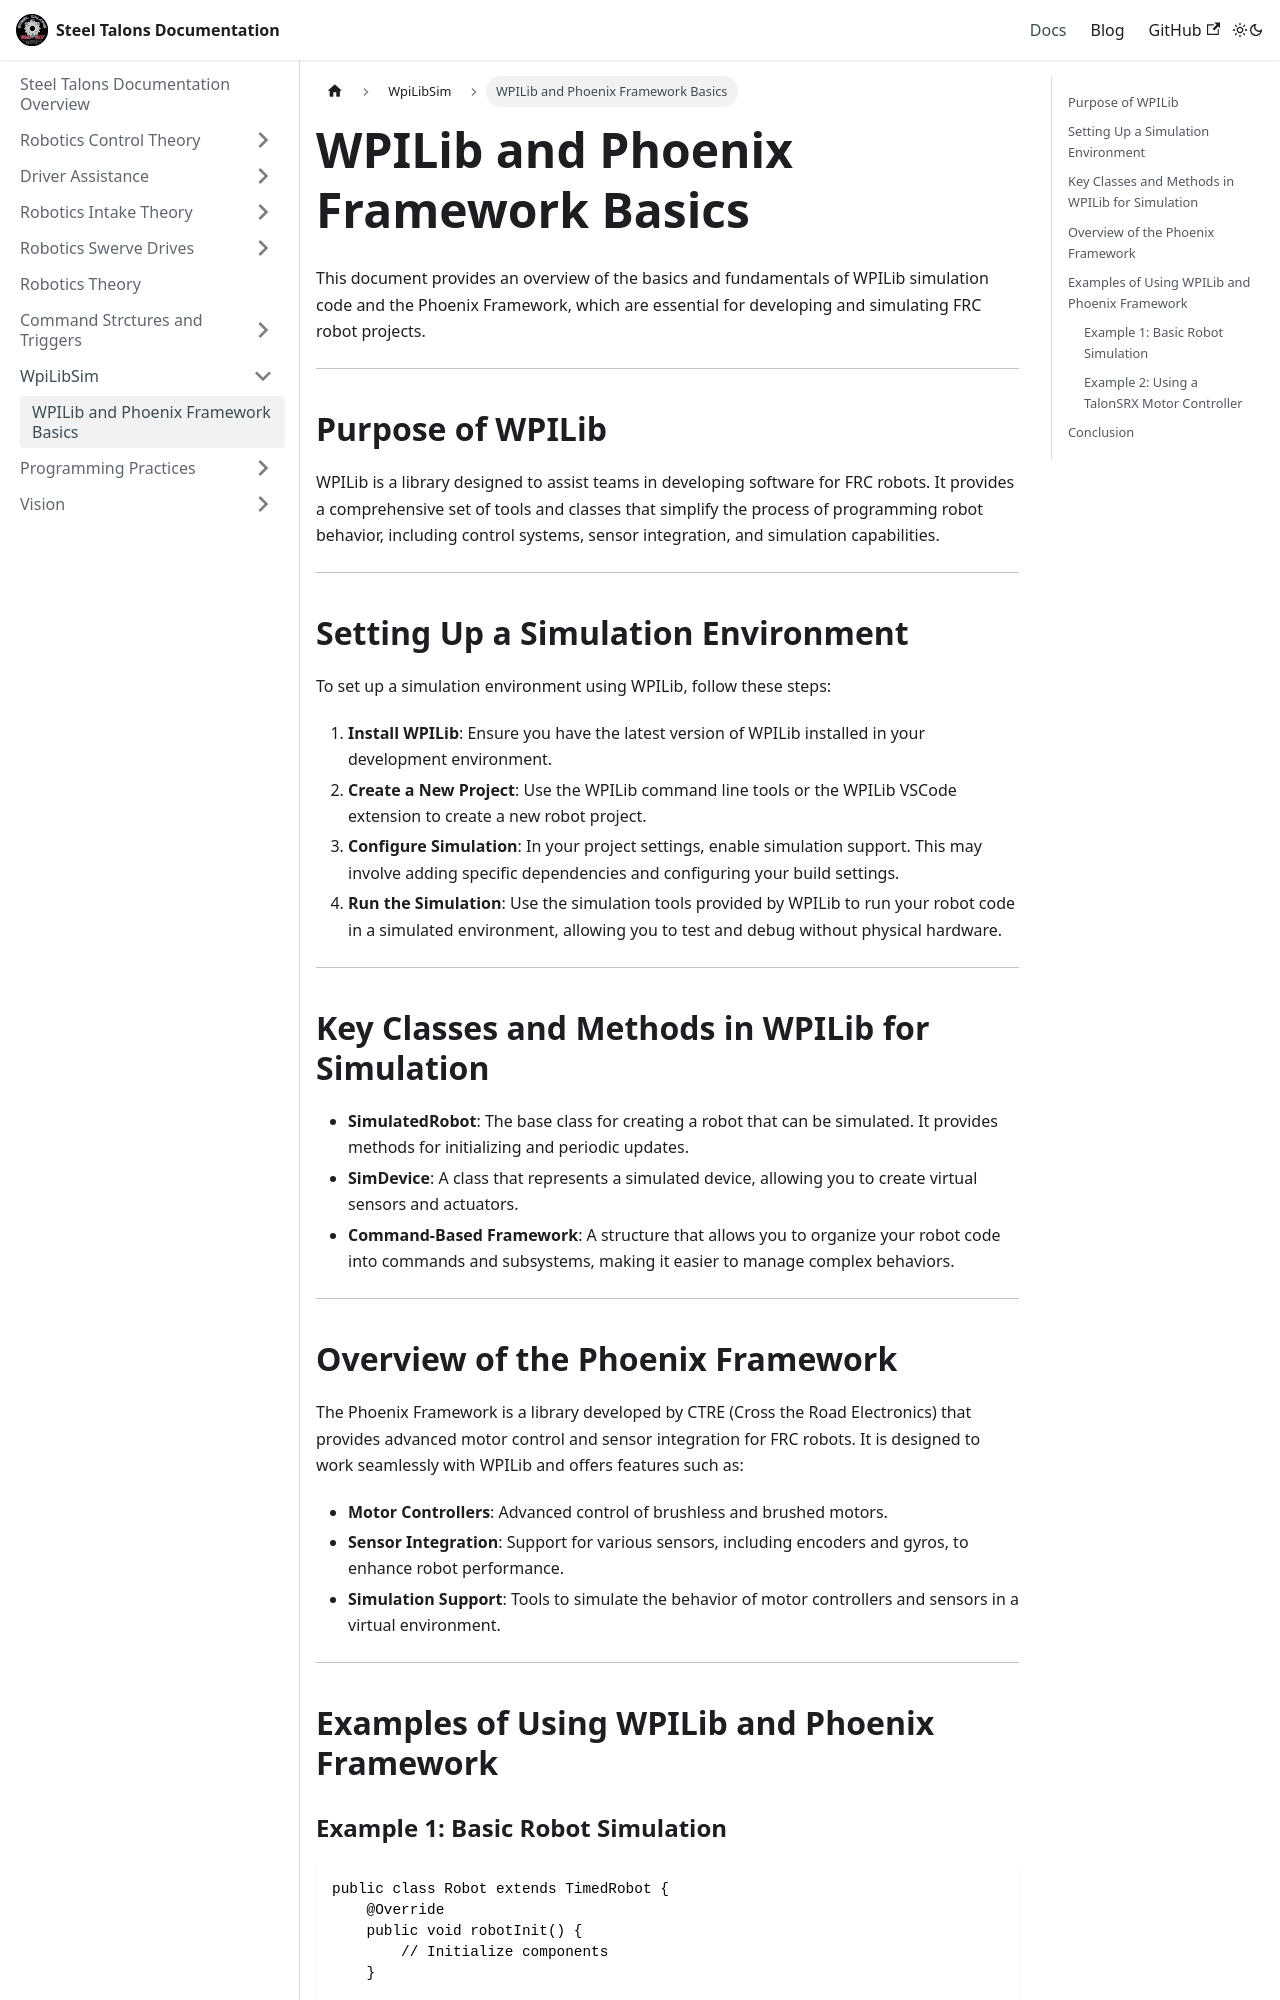

repository: Team5427/Steel-Talons-Documentation · page: docs/wpi-lib-sim/wpilib-pheonix-basics-sim.html · generator: docusaurus

# WPILib and Phoenix Framework Basics

This document provides an overview of the basics and fundamentals of WPILib simulation code and the Phoenix Framework, which are essential for developing and simulating FRC robot projects.

---

## Purpose of WPILib

WPILib is a library designed to assist teams in developing software for FRC robots. It provides a comprehensive set of tools and classes that simplify the process of programming robot behavior, including control systems, sensor integration, and simulation capabilities.

---

## Setting Up a Simulation Environment

To set up a simulation environment using WPILib, follow these steps:

1. **Install WPILib**: Ensure you have the latest version of WPILib installed in your development environment.
2. **Create a New Project**: Use the WPILib command line tools or the WPILib VSCode extension to create a new robot project.
3. **Configure Simulation**: In your project settings, enable simulation support. This may involve adding specific dependencies and configuring your build settings.
4. **Run the Simulation**: Use the simulation tools provided by WPILib to run your robot code in a simulated environment, allowing you to test and debug without physical hardware.

---

## Key Classes and Methods in WPILib for Simulation

- **SimulatedRobot**: The base class for creating a robot that can be simulated. It provides methods for initializing and periodic updates.
- **SimDevice**: A class that represents a simulated device, allowing you to create virtual sensors and actuators.
- **Command-Based Framework**: A structure that allows you to organize your robot code into commands and subsystems, making it easier to manage complex behaviors.

---
